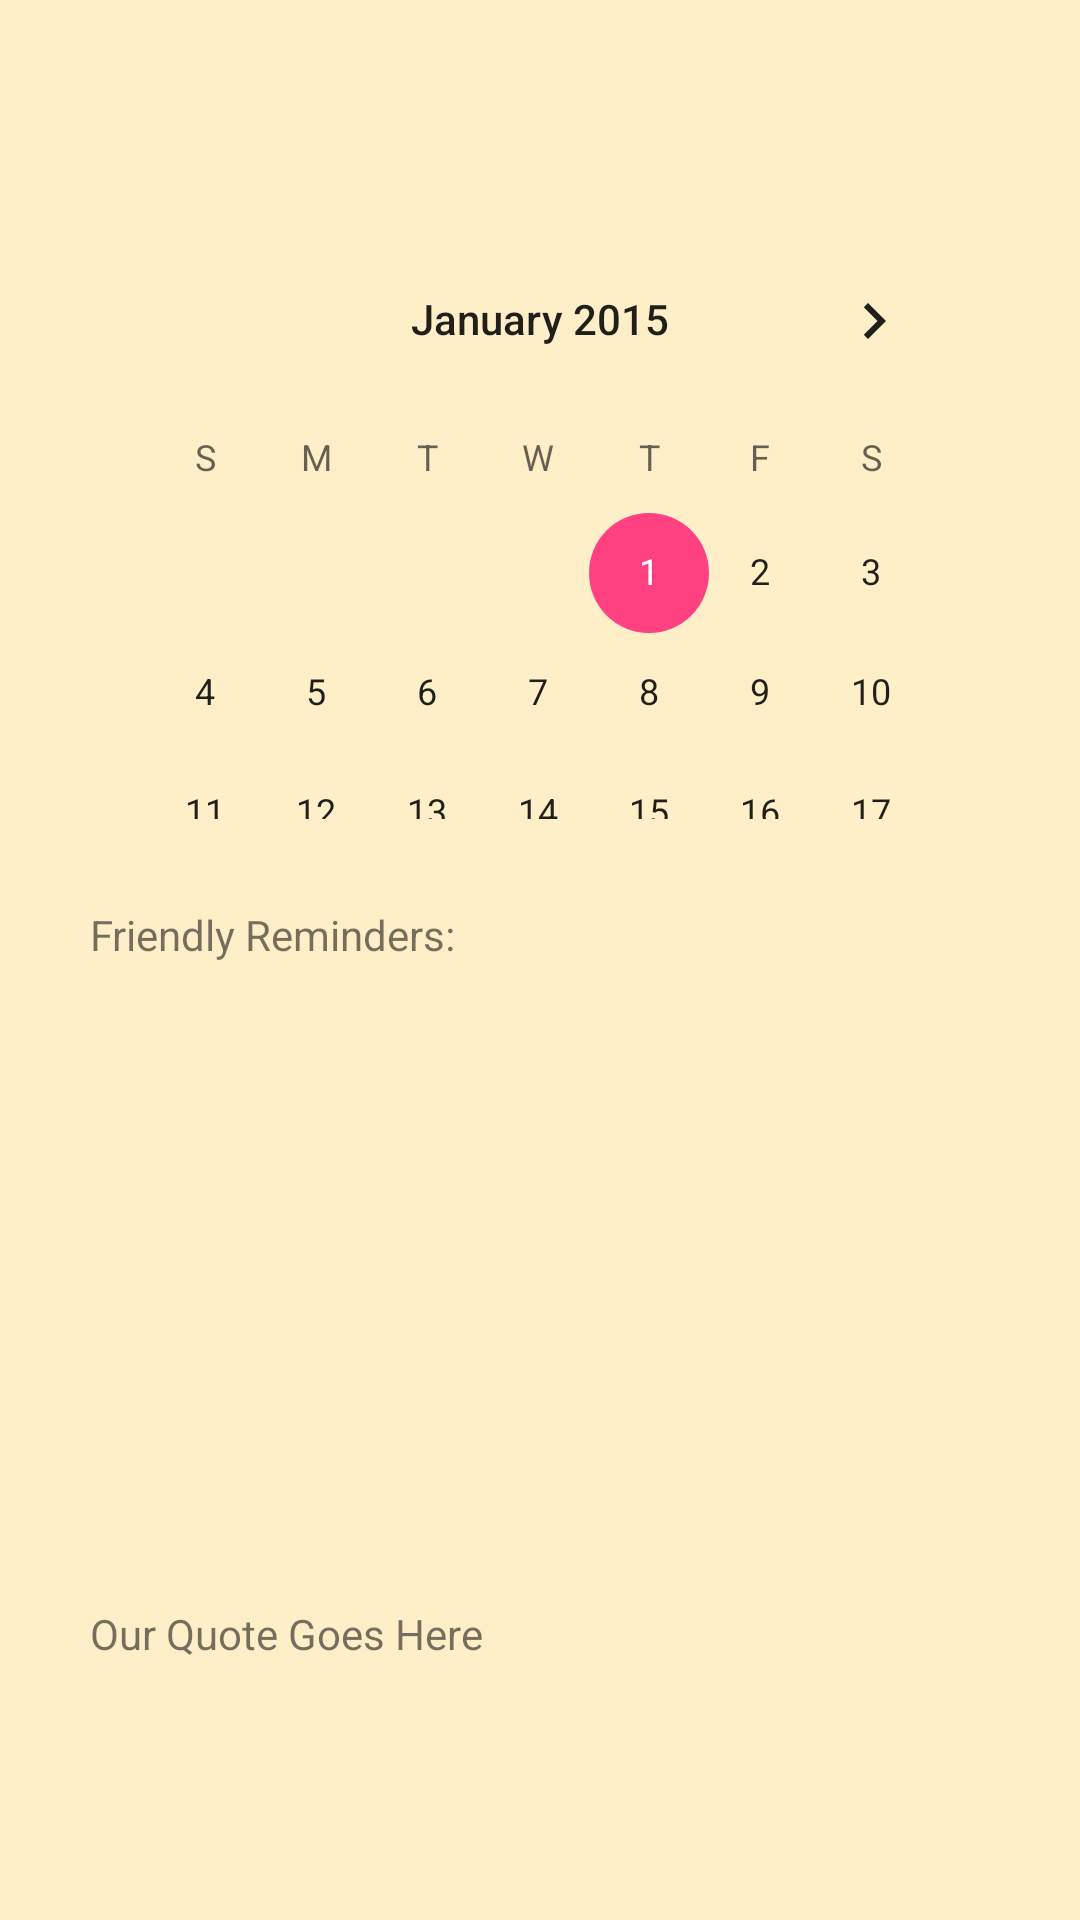

Reconstruct the res/layout file that produces this screen, plus the resources it refers to.
<!-- AndroidManifest.xml: application theme AppTheme -->
<!-- res/layout/activity_main.xml -->
<?xml version="1.0" encoding="utf-8"?>
<RelativeLayout xmlns:android="http://schemas.android.com/apk/res/android"

    android:layout_width="match_parent"
    android:layout_height="match_parent"
    android:paddingBottom="@dimen/activity_vertical_margin"
    android:paddingLeft="@dimen/activity_horizontal_margin"
    android:paddingRight="@dimen/activity_horizontal_margin"
    android:paddingTop="@dimen/activity_vertical_margin"
    android:background="@color/backgroundColor">

    <TextView
        android:layout_width="300dp"
        android:layout_height="70dp"
        android:textAppearance="?android:attr/textAppearanceSmall"
        android:text="Our Quote Goes Here"
        android:id="@+id/outputQuote"
        android:layout_marginBottom="35dp"
        android:layout_alignParentBottom="true"
        android:layout_centerHorizontal="true" />


    <CalendarView
        android:layout_width="300dp"
        android:layout_height="200dp"
        android:id="@+id/calendarView"
        android:maxDate="01/01/2020"
        android:minDate="01/01/2015"
        android:layout_marginTop="73dp"
        android:layout_alignParentTop="true"
        android:layout_centerHorizontal="true"
        android:layout_alignStart="@+id/outputQuote" />

    <TextView
        android:layout_width="wrap_content"
        android:layout_height="wrap_content"
        android:textAppearance="?android:attr/textAppearanceSmall"
        android:text="Friendly Reminders:"
        android:id="@+id/reminderstitle"
        android:layout_below="@+id/calendarView"
        android:layout_alignStart="@+id/outputQuote"
        android:layout_marginTop="29dp" />

    <TextView
        android:layout_width="300dp"
        android:layout_height="wrap_content"
        android:paddingTop="5dp"
        android:id="@+id/actualreminders"
        android:layout_below="@+id/reminderstitle"
        android:layout_alignStart="@+id/reminderstitle"
        android:layout_above="@+id/outputQuote"
        />

</RelativeLayout>
<!-- resources referenced by this layout -->
<resources>
  <color name="backgroundColor">#ffefc8</color>
  <style name="AppTheme" parent="Theme.AppCompat.Light.DarkActionBar">
          
          <item name="colorPrimary">@color/actionbarColor</item>
          <item name="colorPrimaryDark">@color/backgroundTopColor</item>
          <item name="colorAccent">@color/colorAccent</item>
  
      </style>
  <color name="actionbarColor">#CD4449</color>
  <color name="backgroundTopColor">#C43439</color>
  <color name="colorAccent">#FF4081</color>
</resources>
